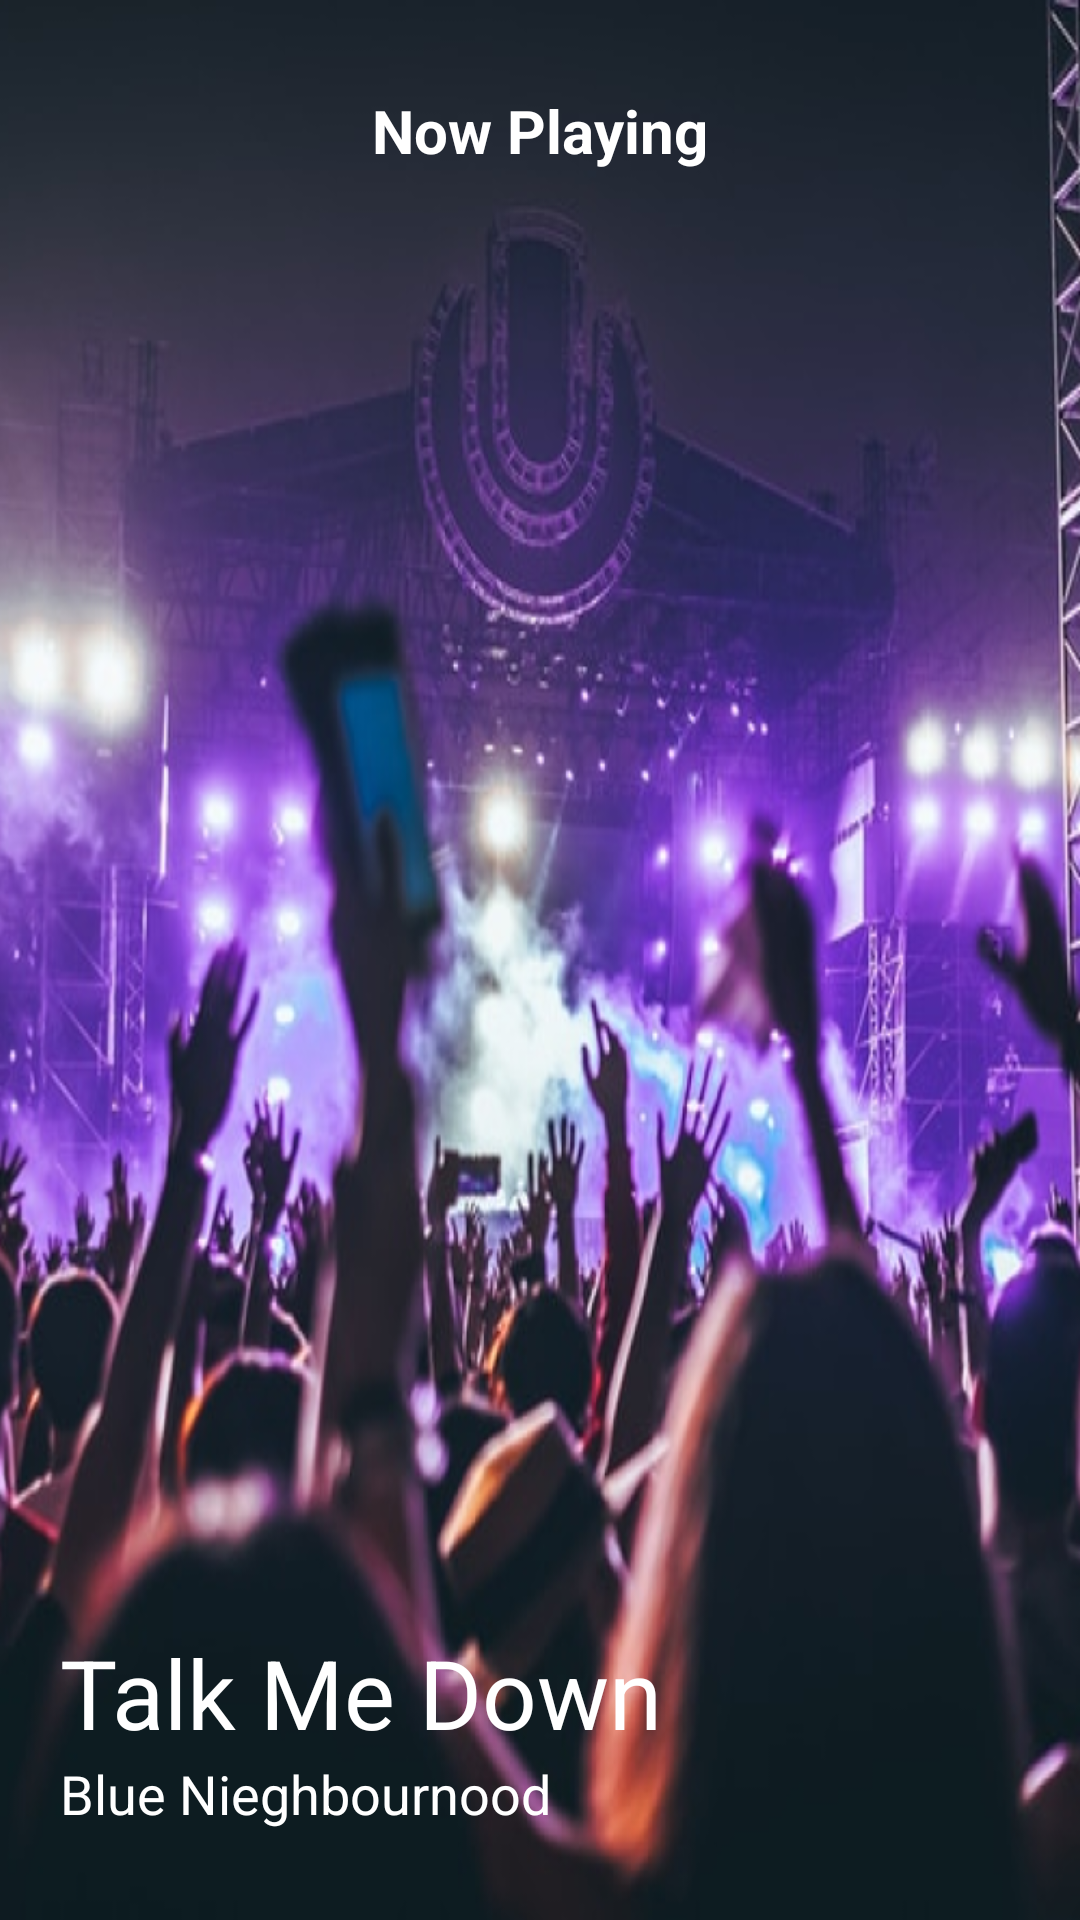

The Android layout XML behind this screen, and the referenced resources:
<!-- AndroidManifest.xml: application theme Theme.HW_M3_Lesson6 -->
<!-- res/layout/fragment_top.xml -->
<?xml version="1.0" encoding="utf-8"?>
<androidx.constraintlayout.widget.ConstraintLayout xmlns:android="http://schemas.android.com/apk/res/android"
    xmlns:tools="http://schemas.android.com/tools"
    xmlns:app="http://schemas.android.com/apk/res-auto"
    android:background="@drawable/top_background"
    android:layout_width="match_parent"
    android:layout_height="match_parent"
    tools:context=".TopFragment">

    <TextView
        android:layout_width="wrap_content"
        android:layout_height="wrap_content"
        android:layout_marginTop="30dp"
        android:textStyle="bold"
        android:textSize="20sp"
        android:textColor="@color/white"
        android:text="Now Playing"
        app:layout_constraintTop_toTopOf="parent"
        app:layout_constraintStart_toStartOf="parent"
        app:layout_constraintEnd_toEndOf="parent"/>


    <TextView
        android:textSize="32sp"
        android:textColor="@color/white"
        android:text="Talk Me Down"
        android:layout_width="wrap_content"
        android:layout_height="wrap_content"
        android:layout_marginStart="20dp"
        app:layout_constraintBottom_toTopOf="@id/tv_artist"
        app:layout_constraintStart_toStartOf="parent"/>

    <TextView
        android:id="@+id/tv_artist"
        android:textSize="18sp"
        android:textColor="@color/white"
        android:text="Blue Nieghbournood"
        android:layout_width="wrap_content"
        android:layout_height="wrap_content"
        android:layout_marginBottom="30dp"
        android:layout_marginStart="20dp"
        app:layout_constraintBottom_toBottomOf="parent"
        app:layout_constraintStart_toStartOf="parent"/>



</androidx.constraintlayout.widget.ConstraintLayout>
<!-- resources referenced by this layout -->
<resources>
  <!-- drawable top_background: png bitmap (drawable, 630253 bytes) -->
  <style name="Theme.HW_M3_Lesson6" parent="Theme.MaterialComponents.DayNight.NoActionBar">
          
          <item name="colorPrimary">@color/purple_500</item>
          <item name="colorPrimaryVariant">@color/purple_700</item>
          <item name="colorOnPrimary">@color/white</item>
          
          <item name="colorSecondary">@color/teal_200</item>
          <item name="colorSecondaryVariant">@color/teal_700</item>
          <item name="colorOnSecondary">@color/black</item>
          
          <item name="android:statusBarColor">@color/black</item>
          
      </style>
  <!-- not gathered from this repository: default colours our renderer supplied (Android Studio template values) -->
  <color name="purple_500">#FF6200EE</color>
  <color name="purple_700">#FF3700B3</color>
  <color name="teal_200">#FF03DAC5</color>
  <color name="teal_700">#FF018786</color>
  <color name="black">#FF000000</color>
  <color name="white">#FFFFFFFF</color>
</resources>
